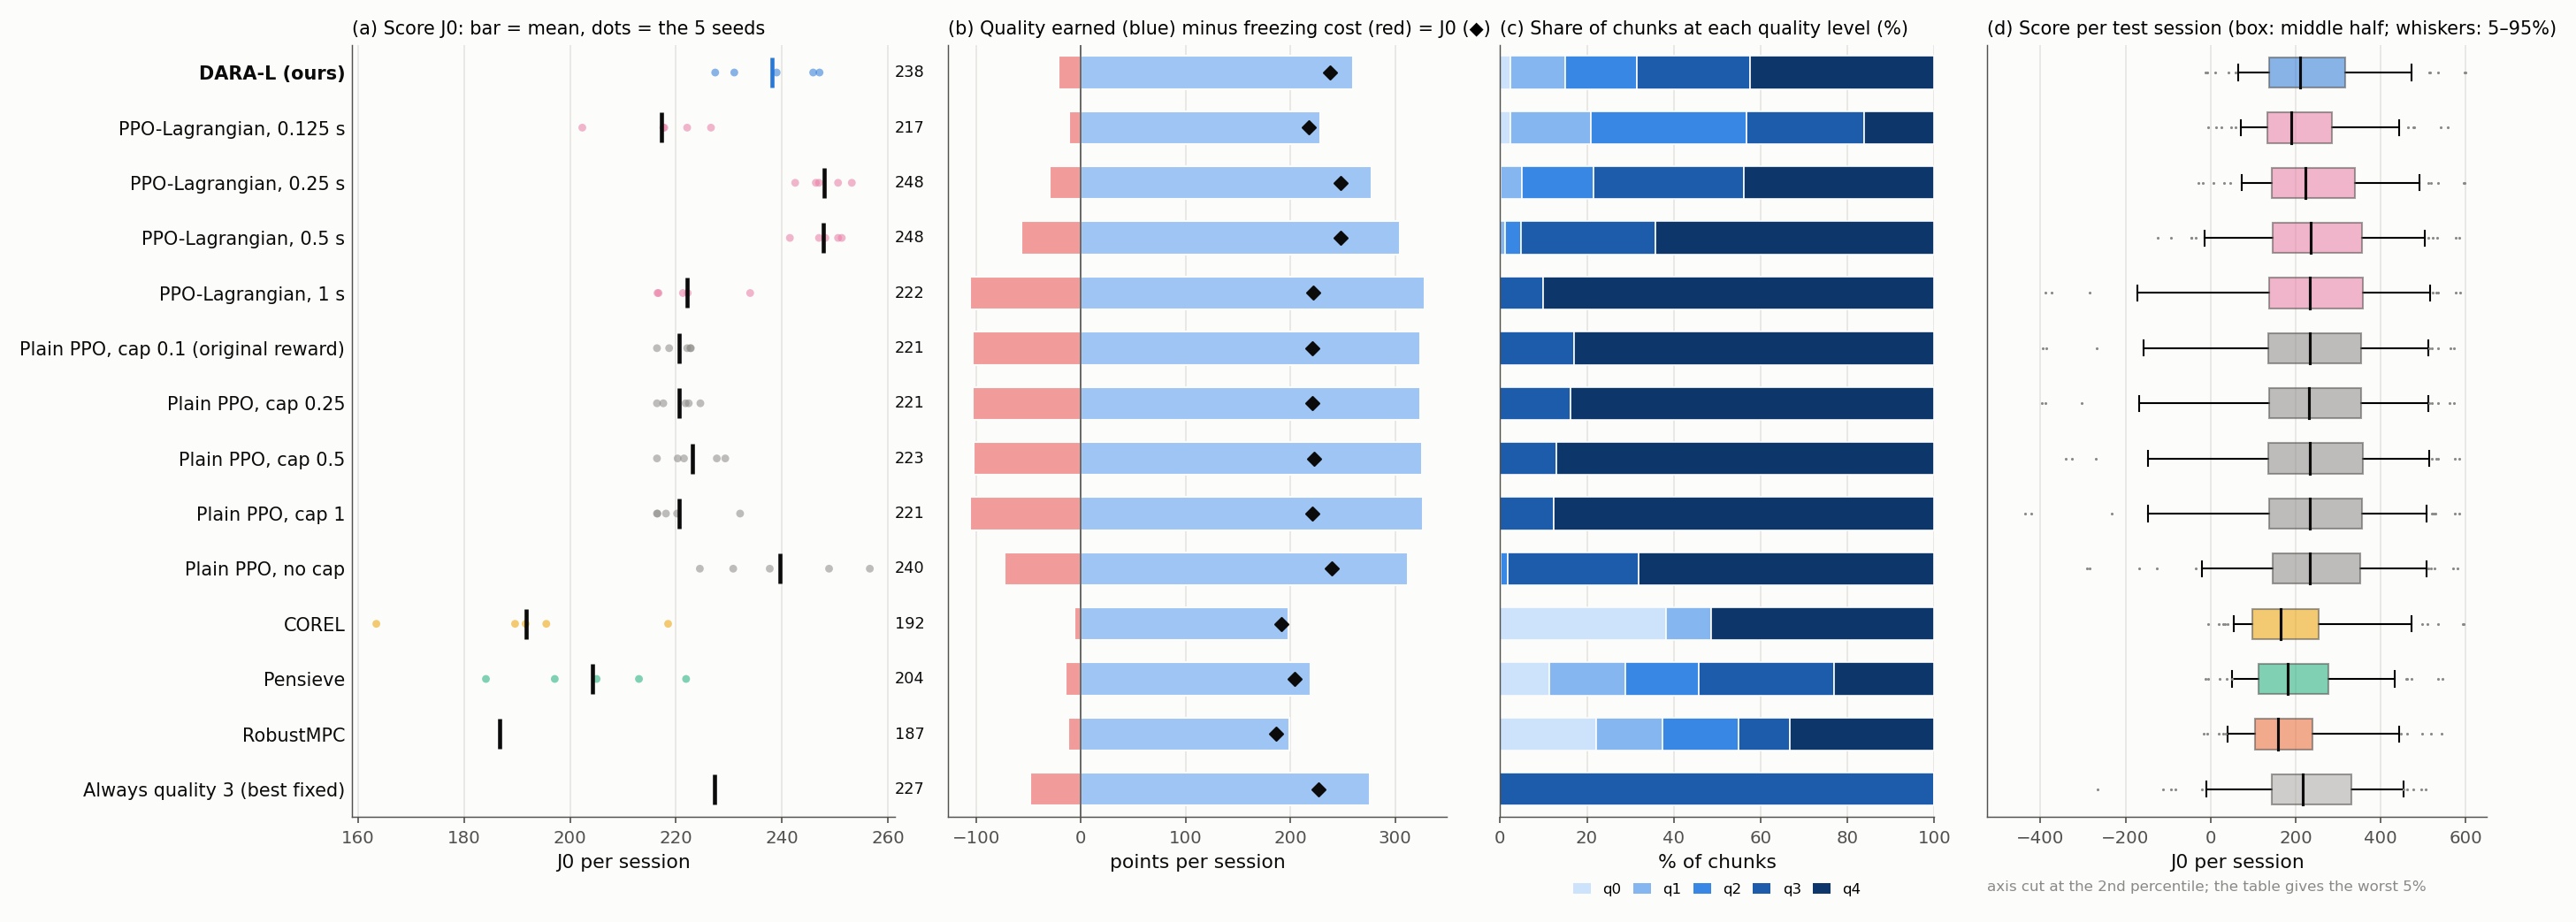

The data file committed next to this chart (first rows):
method, J0 (mean), seed s.d., freeze s/session, mean quality level, worst 5% of sessions (J0), budget (s/chunk), final λ, DARA-L minus this [95% CI], verdict
DARA-L (ours), 238.1, 8.8, 19.9, 2.94, 64, 0.231, 3.56, , 
PPO-Lagrangian, 0.125 s, 217.3, 9.2, 10.4, 2.36, 70, 0.125, 8.12, +20.8 [+10.9, +32.2], DARA-L better
PPO-Lagrangian, 0.25 s, 247.9, 4.1, 27.6, 3.17, 72, 0.25, 3.39, -9.8 [-17.9, -2.0], DARA-L worse
PPO-Lagrangian, 0.5 s, 247.7, 3.9, 52.7, 3.58, -16, 0.5, 1.14, -9.6 [-20.4, +1.1], unclear
PPO-Lagrangian, 1 s, 222.1, 7.1, 98.4, 3.90, -178, 1, 0.10, +16.0 [-10.0, +47.5], unclear
Plain PPO, cap 0.1 (original reward), 220.5, 2.8, 96.0, 3.83, -164, , , +17.6 [-8.4, +48.4], unclear
Plain PPO, cap 0.25, 220.6, 3.4, 96.5, 3.84, -175, , , +17.5 [-8.2, +48.0], unclear
Plain PPO, cap 0.5, 223.0, 5.4, 95.8, 3.87, -153, , , +15.1 [-9.7, +45.2], unclear
Plain PPO, cap 1, 220.6, 6.6, 98.5, 3.88, -152, , , +17.4 [-8.9, +50.1], unclear
Plain PPO, no cap, 239.7, 13.1, 67.6, 3.66, -22, , , -1.6 [-18.4, +19.1], unclear
COREL, 191.7, 19.6, 6.1, 2.16, 53, , , +46.4 [+28.6, +65.2], DARA-L better
Pensieve, 204.2, 14.5, 14.1, 2.37, 51, , , +33.9 [+20.2, +48.0], DARA-L better
RobustMPC, 186.7, , 11.2, , 40, , , +51.4 [+42.1, +61.4], DARA-L better
Always quality 3 (best fixed), 227.3, , 44.9, , -11, , , +10.8 [-1.4, +23.4], no difference
